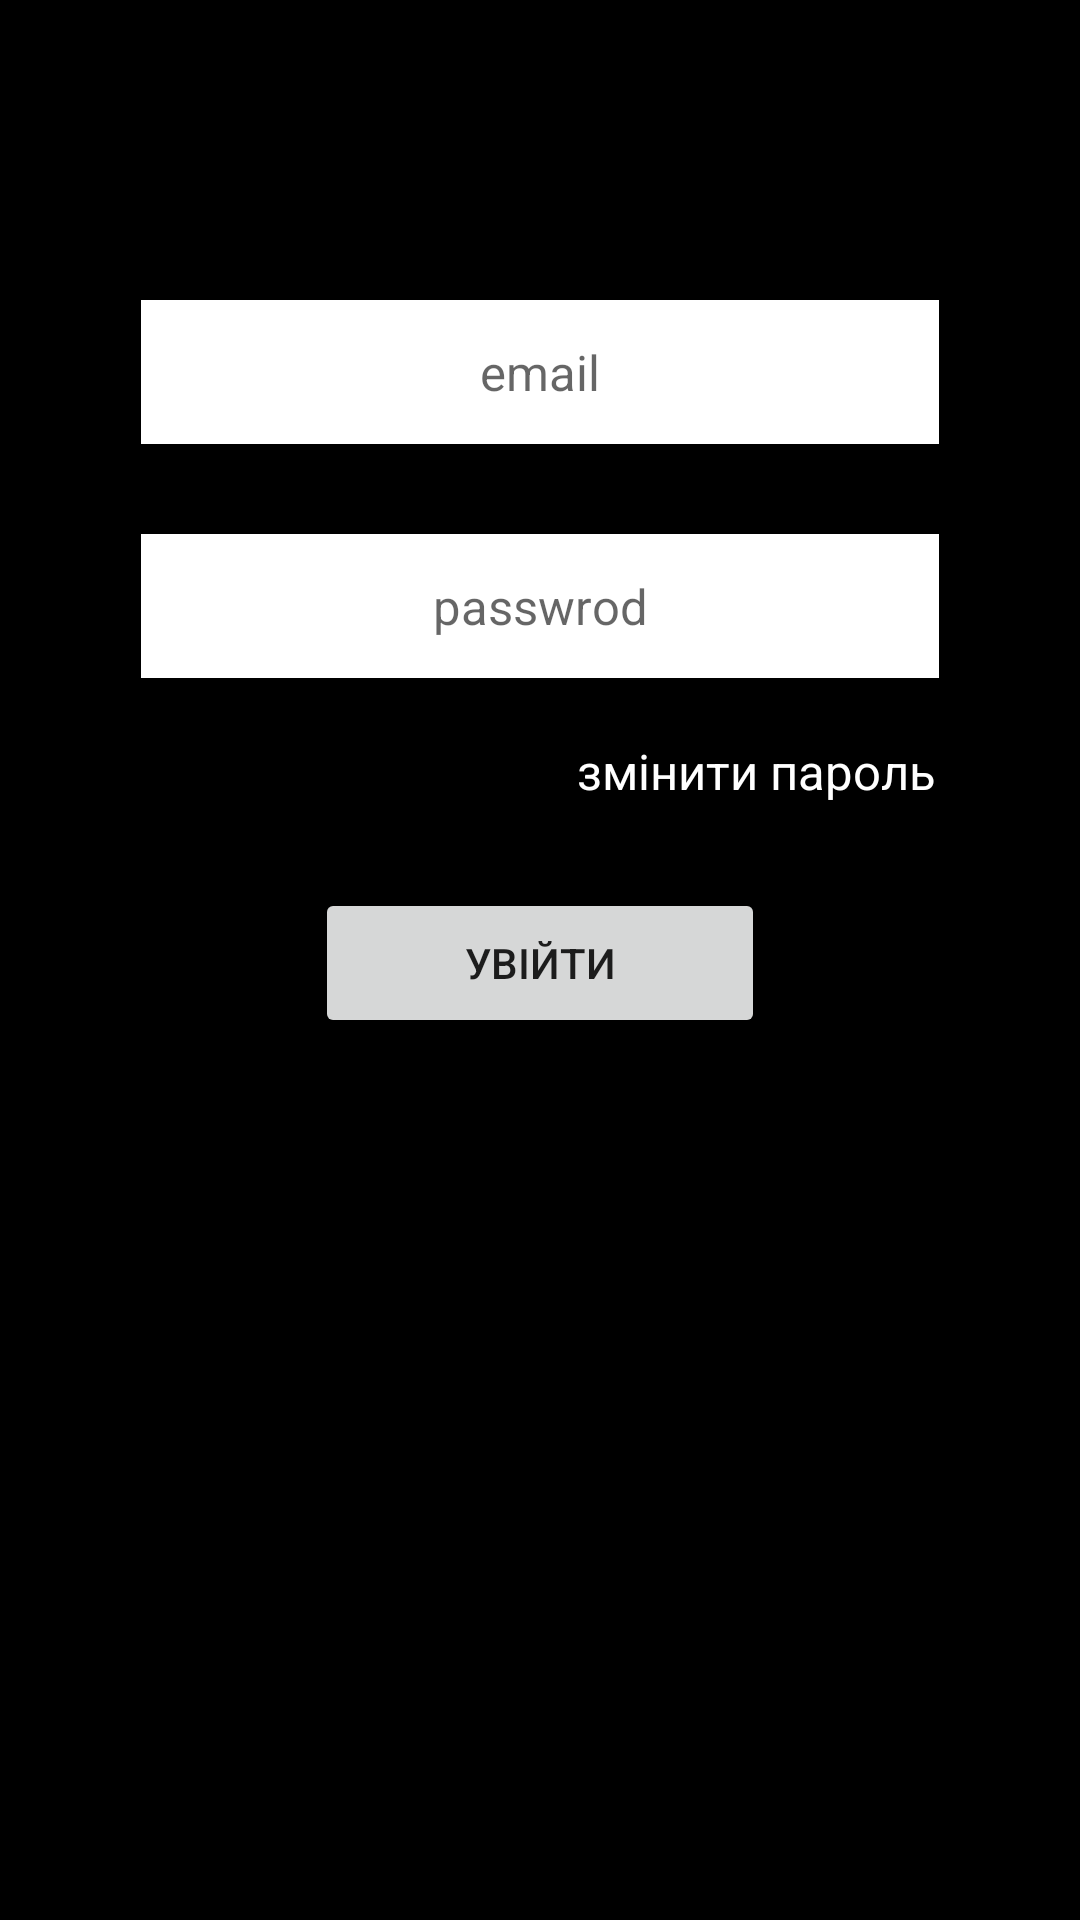

The Android layout XML behind this screen, and the referenced resources:
<!-- AndroidManifest.xml: application theme Theme.RanobeUA -->
<!-- res/layout/fragment_log_in.xml -->
<?xml version="1.0" encoding="utf-8"?>
<androidx.constraintlayout.widget.ConstraintLayout xmlns:android="http://schemas.android.com/apk/res/android"
    xmlns:app="http://schemas.android.com/apk/res-auto"
    xmlns:tools="http://schemas.android.com/tools"
    android:layout_width="match_parent"
    android:layout_height="match_parent"
    android:background="@color/black"
    tools:context=".authentication.fragments.LoginFragment">


    <EditText
        android:id="@+id/editTextTextEmailAddress"
        android:layout_width="wrap_content"
        android:layout_height="48dp"
        android:ems="14"
        android:inputType="textEmailAddress"
        android:hint="@string/email"
        android:gravity="center"
        android:layout_marginTop="100dp"
        android:textColor="@color/black"
        android:textSize="8pt"
        android:background="@color/white"
        app:layout_constraintEnd_toEndOf="parent"
        app:layout_constraintStart_toStartOf="parent"
        app:layout_constraintTop_toTopOf="parent" />


    <EditText
        android:id="@+id/editTextTextPassword"
        android:layout_width="wrap_content"
        android:layout_height="48dp"
        android:layout_marginTop="30dp"
        android:background="@color/white"
        android:ems="14"
        android:gravity="center"
        android:hint="@string/password"
        android:inputType="textPassword"
        android:textColor="@color/black"
        android:textSize="8pt"
        app:layout_constraintEnd_toEndOf="parent"
        app:layout_constraintStart_toStartOf="parent"
        app:layout_constraintTop_toBottomOf="@+id/editTextTextEmailAddress" />


    <TextView
        android:layout_width="wrap_content"
        android:layout_height="wrap_content"
        android:text="@string/resetPassword"
        android:textColor="@color/white"
        android:textSize="8pt"
        android:layout_marginTop="20dp"
        app:layout_constraintHorizontal_bias="0.8"
        app:layout_constraintEnd_toEndOf="parent"
        app:layout_constraintStart_toStartOf="parent"
        app:layout_constraintTop_toBottomOf="@+id/editTextTextPassword" />


    <Button
        android:id="@+id/button"
        android:layout_width="150dp"
        android:layout_height="50dp"
        android:text="@string/login"
        android:layout_marginTop="70dp"
        app:layout_constraintEnd_toEndOf="parent"
        app:layout_constraintStart_toStartOf="parent"
        app:layout_constraintTop_toBottomOf="@+id/editTextTextPassword" />



</androidx.constraintlayout.widget.ConstraintLayout>
<!-- resources referenced by this layout -->
<resources>
  <string name="email">email</string>
  <string name="login">Увійти</string>
  <string name="password">passwrod</string>
  <string name="resetPassword">змінити пароль</string>
  <style name="Theme.RanobeUA" parent="Theme.MaterialComponents.DayNight.DarkActionBar">
          
          <item name="colorPrimary">@color/purple_500</item>
          <item name="colorPrimaryVariant">@color/purple_700</item>
          <item name="colorOnPrimary">@color/white</item>
          
          <item name="colorSecondary">@color/teal_200</item>
          <item name="colorSecondaryVariant">@color/teal_700</item>
          <item name="colorOnSecondary">@color/black</item>
          
          <item name="android:statusBarColor">?attr/colorPrimaryVariant</item>
          
      </style>
  <!-- not gathered from this repository: default colours our renderer supplied (Android Studio template values) -->
  <color name="purple_500">#FF6200EE</color>
  <color name="purple_700">#FF3700B3</color>
  <color name="teal_200">#FF03DAC5</color>
  <color name="teal_700">#FF018786</color>
  <color name="black">#FF000000</color>
  <color name="white">#FFFFFFFF</color>
</resources>
